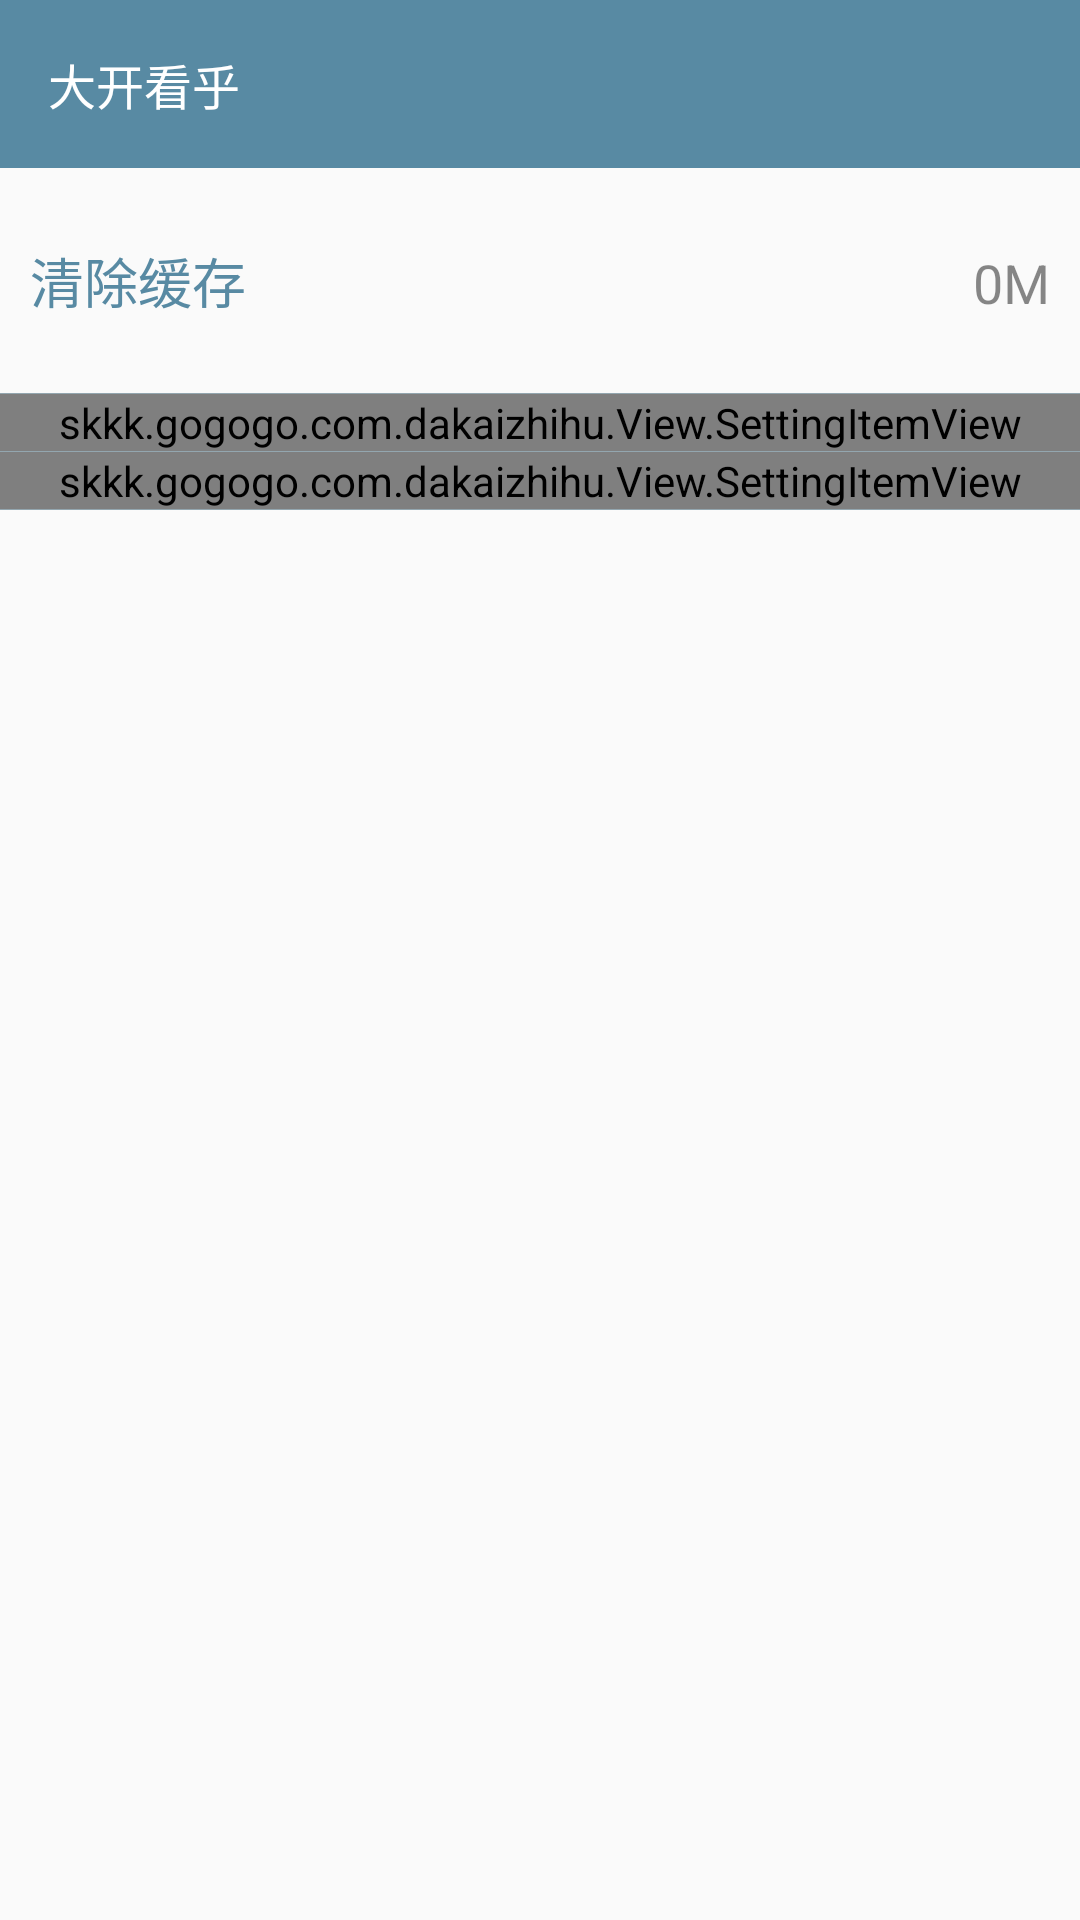

Produce the Android XML layout that renders to this screen, including the resource entries it uses.
<!-- AndroidManifest.xml: application theme AppTheme -->
<!-- res/layout/activity_main_activity_setting.xml -->
<?xml version="1.0" encoding="utf-8"?>
<android.support.design.widget.CoordinatorLayout
    xmlns:android="http://schemas.android.com/apk/res/android"
    xmlns:app="http://schemas.android.com/apk/res-auto"
    xmlns:itheima="http://schemas.android.com/apk/res-auto"
    android:layout_width="match_parent"
    android:layout_height="match_parent"
    android:fitsSystemWindows="true">

    <LinearLayout
        android:fitsSystemWindows="true"
        android:layout_width="match_parent"
        android:layout_height="match_parent"
        android:orientation="vertical">
    <android.support.design.widget.AppBarLayout
        android:fitsSystemWindows="true"
        android:layout_width="match_parent"
        android:layout_height="wrap_content"
        android:id="@+id/view">
        <android.support.v7.widget.Toolbar
            app:popupTheme="@style/AppTheme.PopupOverlay"
            android:id="@id/tb_setting"
            android:layout_width="match_parent"
            android:layout_height="wrap_content"
            android:background="@color/colorPrimaryDark"
            app:subtitleTextAppearance="@style/ToolbarTextAppearanceSubTitle"
            app:titleTextAppearance="@style/ToolbarTextAppearanceTitle"
            app:title="@string/app_name"
            app:titleTextColor="@color/white" />
    </android.support.design.widget.AppBarLayout>

    <LinearLayout
        android:onClick="clearSQL"
        android:layout_width="match_parent"
        android:layout_height="wrap_content"
        android:orientation="vertical">
        <LinearLayout
            android:layout_width="match_parent"
            android:layout_height="wrap_content">

            <TextView
                android:paddingLeft="10dp"
                android:gravity="center_vertical"
                android:focusable="false"
                android:clickable="false"
                android:layout_width="0dp"
                android:layout_height="75dp"
                android:layout_weight="2"
                android:text="清除缓存"
                android:textColor="@color/colorPrimaryDark"
                android:textSize="18dp" />

            <TextView
                android:paddingRight="10dp"
                android:focusable="false"
                android:clickable="false"
                android:id="@id/tv_setting_size"
                android:layout_width="0dp"
                android:layout_height="wrap_content"
                android:layout_weight="1"
                android:gravity="right"
                android:text="0M"
                android:textColor="#77000000"
                android:textSize="18dp" />
        </LinearLayout>

        <ImageView
            android:layout_width="match_parent"
            android:layout_height="0.1dp"
            android:background="#aa607d8b"/>

        <skkk.gogogo.com.dakaizhihu.View.SettingItemView
            android:id="@id/siv_setting_image_mode"
            android:layout_width="match_parent"
            android:layout_height="wrap_content"
            itheima:titleText="无图模式"
            itheima:desc_on="无图模式已开启"
            itheima:desc_off="无图模式已关闭"
            />

        <ImageView
            android:layout_width="match_parent"
            android:layout_height="0.1dp"
            android:background="#aa607d8b"/>

        <skkk.gogogo.com.dakaizhihu.View.SettingItemView
            android:id="@id/siv_setting_night_mode"
            android:layout_width="match_parent"
            android:layout_height="wrap_content"
            itheima:titleText="夜间模式"
            itheima:desc_on="夜间模式已开启"
            itheima:desc_off="夜间模式已关闭"
            />

        <ImageView
            android:layout_width="match_parent"
            android:layout_height="0.1dp"
            android:background="#aa607d8b"/>
    </LinearLayout>

    </LinearLayout>


</android.support.design.widget.CoordinatorLayout>
<!-- resources referenced by this layout -->
<resources>
  <color name="colorPrimaryDark">#588aa3</color>
  <color name="white">#fff</color>
  <string name="app_name">大开看乎</string>
  <style name="AppTheme.PopupOverlay" parent="ThemeOverlay.AppCompat.Light" />
  <style name="ToolbarTextAppearanceSubTitle">
          <item name="android:textSize">14sp</item>
      </style>
  <style name="ToolbarTextAppearanceTitle">
          <item name="android:textSize">16sp</item>
      </style>
  <style name="AppTheme" parent="AppTheme.NoActionBar">
          
          <item name="colorPrimary">@color/colorPrimary</item>
          <item name="colorPrimaryDark">@color/colorPrimaryDark</item>
          <item name="colorAccent">@color/colorAccent</item>
      </style>
  <style name="AppTheme.NoActionBar" parent="Theme.AppCompat.DayNight">
          <item name="windowActionBar">false</item>
          <item name="windowNoTitle">true</item>
      </style>
  <color name="colorPrimary">#588aa3</color>
  <color name="colorAccent">#e67855</color>
</resources>
